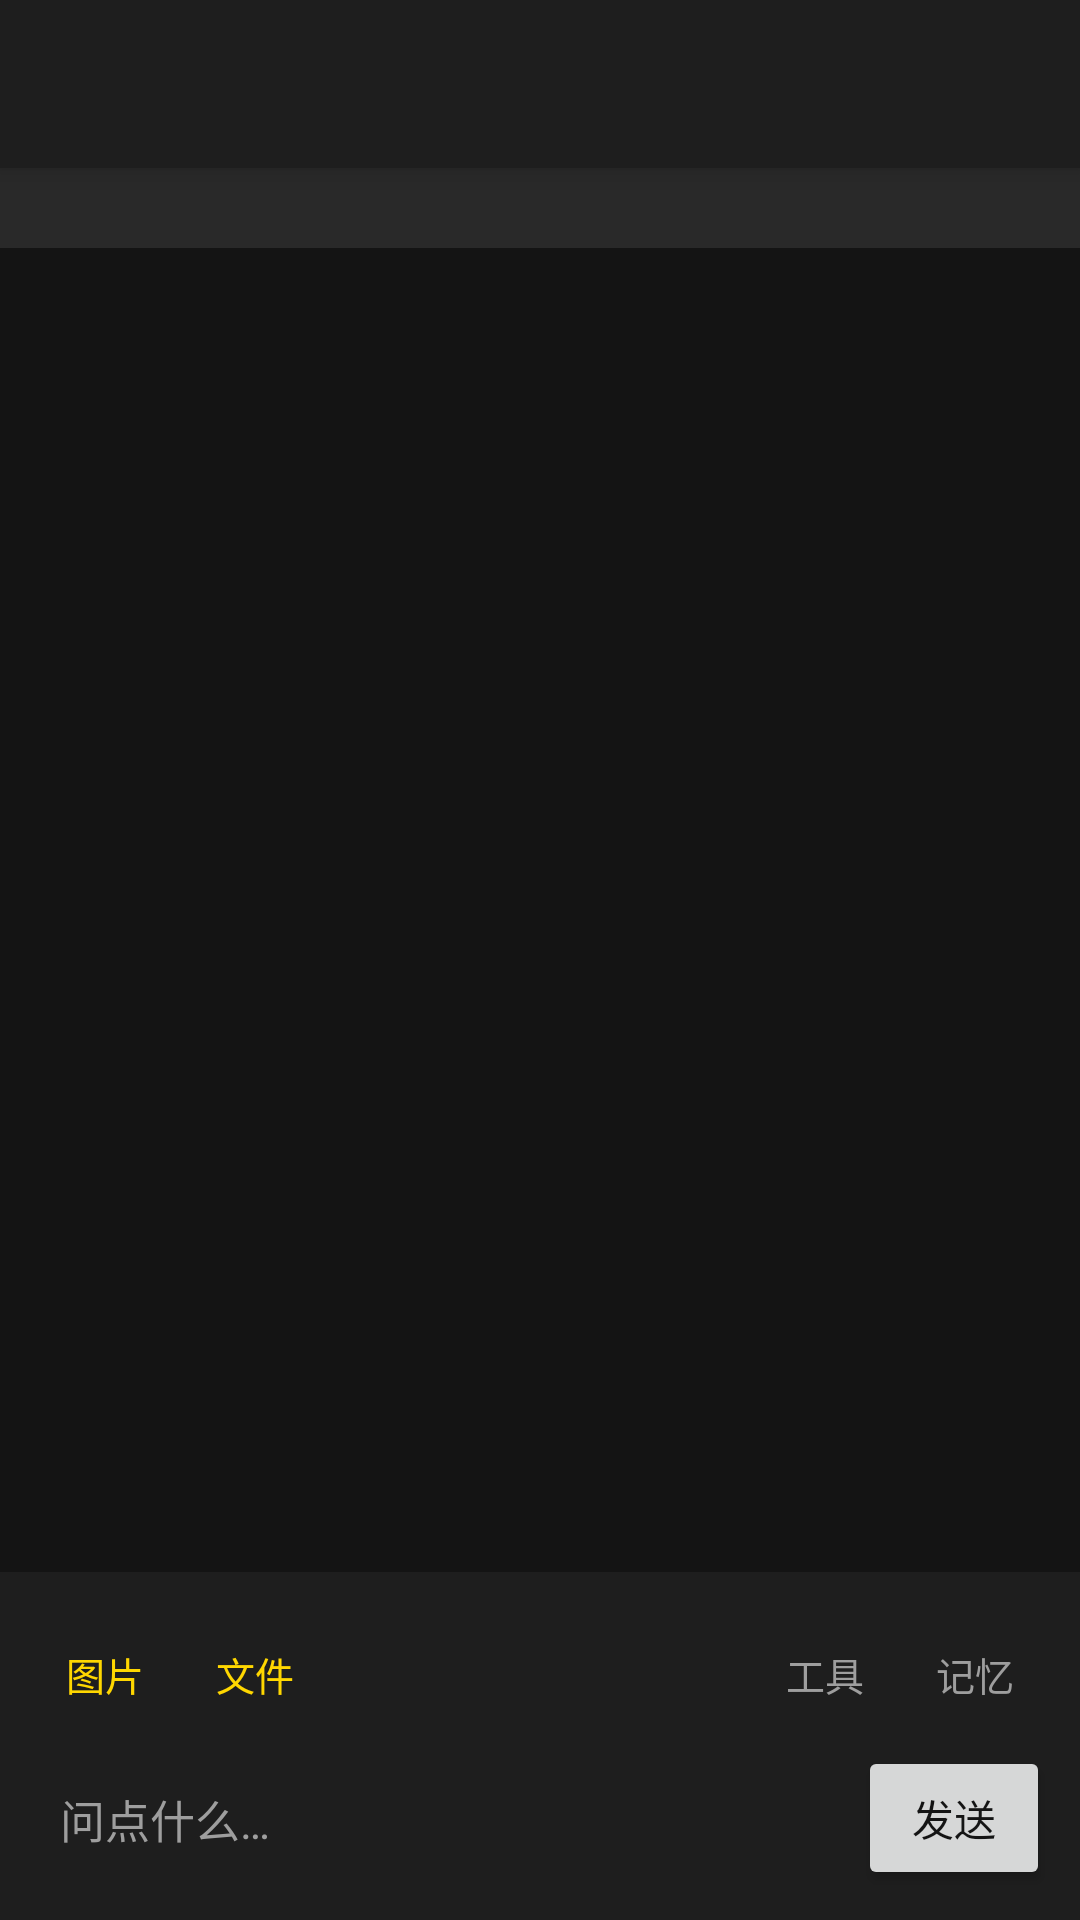

Layout XML and referenced resources for this Android screen:
<!-- AndroidManifest.xml: application theme Theme.Hermes -->
<!-- res/layout/activity_main.xml -->
<?xml version="1.0" encoding="utf-8"?>
<androidx.drawerlayout.widget.DrawerLayout xmlns:android="http://schemas.android.com/apk/res/android" xmlns:tools="http://schemas.android.com/tools" android:id="@+id/drawer_layout" android:layout_width="match_parent" android:layout_height="match_parent" android:background="@color/hermes_background">
    <LinearLayout android:id="@+id/root_container" android:layout_width="match_parent" android:layout_height="match_parent" android:background="@color/hermes_background" android:orientation="vertical">
        <androidx.appcompat.widget.Toolbar android:id="@+id/toolbar" android:layout_width="match_parent" android:layout_height="?attr/actionBarSize" android:background="@color/hermes_surface" android:elevation="4dp" android:title="@string/app_name" android:titleTextColor="@color/hermes_gold" />
        <TextView android:id="@+id/status_line" android:layout_width="match_parent" android:layout_height="wrap_content" android:background="@color/hermes_surface_alt" android:paddingStart="16dp" android:paddingTop="6dp" android:paddingEnd="16dp" android:paddingBottom="6dp" android:textColor="@color/hermes_muted" android:textSize="11sp" tools:text="未配置模型" />
        <androidx.recyclerview.widget.RecyclerView android:id="@+id/message_list" android:layout_width="match_parent" android:layout_height="0dp" android:layout_weight="1" android:clipToPadding="false" android:padding="12dp" android:scrollbars="vertical" />
        <LinearLayout android:id="@+id/input_row" android:layout_width="match_parent" android:layout_height="wrap_content" android:background="@color/hermes_surface" android:orientation="vertical" android:padding="10dp">
            <LinearLayout android:layout_width="match_parent" android:layout_height="wrap_content" android:orientation="horizontal">
                <Button android:id="@+id/btn_image" style="?android:attr/borderlessButtonStyle" android:layout_width="wrap_content" android:layout_height="wrap_content" android:minWidth="0dp" android:text="@string/attach_image" android:textColor="@color/hermes_gold" android:textSize="13sp" />
                <Button android:id="@+id/btn_file" style="?android:attr/borderlessButtonStyle" android:layout_width="wrap_content" android:layout_height="wrap_content" android:minWidth="0dp" android:text="@string/attach_file" android:textColor="@color/hermes_gold" android:textSize="13sp" />
                <View android:layout_width="0dp" android:layout_height="1dp" android:layout_weight="1" />
                <Button android:id="@+id/btn_tools" style="?android:attr/borderlessButtonStyle" android:layout_width="wrap_content" android:layout_height="wrap_content" android:minWidth="0dp" android:text="工具" android:textColor="@color/hermes_muted" android:textSize="13sp" />
                <Button android:id="@+id/btn_memory" style="?android:attr/borderlessButtonStyle" android:layout_width="wrap_content" android:layout_height="wrap_content" android:minWidth="0dp" android:text="记忆" android:textColor="@color/hermes_muted" android:textSize="13sp" />
            </LinearLayout>
            <LinearLayout android:layout_width="match_parent" android:layout_height="wrap_content" android:gravity="bottom" android:orientation="horizontal">
                <EditText android:id="@+id/message_input" android:layout_width="0dp" android:layout_height="wrap_content" android:layout_weight="1" android:background="@drawable/bg_bubble_meta" android:hint="@string/message_hint" android:inputType="textCapSentences|textMultiLine" android:maxLines="5" android:minHeight="44dp" android:padding="10dp" android:textColor="@color/hermes_text" android:textColorHint="@color/hermes_muted" android:textSize="15sp" />
                <Button android:id="@+id/send_button" android:layout_width="wrap_content" android:layout_height="wrap_content" android:layout_marginStart="8dp" android:minWidth="64dp" android:text="@string/send" android:textColor="@color/hermes_background" />
            </LinearLayout>
        </LinearLayout>
    </LinearLayout>
    <LinearLayout android:id="@+id/drawer_panel" android:layout_width="280dp" android:layout_height="match_parent" android:layout_gravity="start" android:background="@color/hermes_surface" android:orientation="vertical">
        <LinearLayout android:layout_width="match_parent" android:layout_height="wrap_content" android:gravity="center_vertical" android:padding="12dp">
            <TextView android:layout_width="0dp" android:layout_height="wrap_content" android:layout_weight="1" android:text="@string/session_history" android:textColor="@color/hermes_gold" android:textSize="18sp" />
            <Button android:id="@+id/btn_new_session" style="?android:attr/borderlessButtonStyle" android:layout_width="wrap_content" android:layout_height="wrap_content" android:text="@string/new_session" android:textColor="@color/hermes_gold" />
        </LinearLayout>
        <androidx.recyclerview.widget.RecyclerView android:id="@+id/session_list" android:layout_width="match_parent" android:layout_height="0dp" android:layout_weight="1" />
    </LinearLayout>
</androidx.drawerlayout.widget.DrawerLayout>
<!-- resources referenced by this layout -->
<resources>
  <color name="hermes_background">#141414</color>
  <color name="hermes_gold">#FFD700</color>
  <color name="hermes_muted">#9E9E9E</color>
  <color name="hermes_surface">#1E1E1E</color>
  <color name="hermes_surface_alt">#292929</color>
  <color name="hermes_text">#E8E8E8</color>
  <string name="app_name">Hermes Agent</string>
  <string name="attach_file">文件</string>
  <string name="attach_image">图片</string>
  <string name="message_hint">问点什么…</string>
  <string name="new_session">新会话</string>
  <string name="send">发送</string>
  <string name="session_history">会话历史</string>
  <style name="Theme.Hermes" parent="Theme.AppCompat.Light.NoActionBar">
          <item name="colorPrimary">@color/hermes_surface</item>
          <item name="colorPrimaryDark">@color/hermes_background</item>
          <item name="colorAccent">@color/hermes_gold</item>
          <item name="android:windowBackground">@color/hermes_background</item>
          <item name="android:textColorPrimary">@color/hermes_text</item>
          <item name="android:textColorSecondary">@color/hermes_muted</item>
          <item name="android:colorBackground">@color/hermes_background</item>
          
          <item name="android:windowDrawsSystemBarBackgrounds">true</item>
          <item name="android:windowLightStatusBar">false</item>
          <item name="android:windowLightNavigationBar">false</item>
          <item name="android:statusBarColor">@color/hermes_surface</item>
          <item name="android:navigationBarColor">@color/hermes_background</item>
      </style>
</resources>
